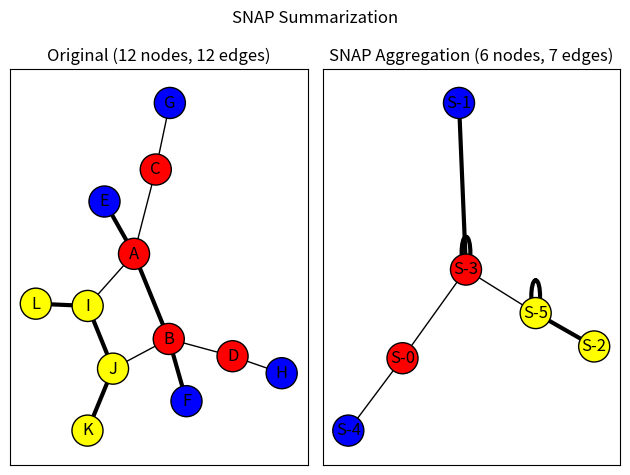

Python code for this plot:
"""
==================
SNAP Graph Summary
==================
An example of summarizing a graph based on node attributes and edge attributes
using the Summarization by Grouping Nodes on Attributes and Pairwise
edges (SNAP) algorithm (not to be confused with the Stanford Network
Analysis Project).  The algorithm groups nodes by their unique
combinations of node attribute values and edge types with other groups
of nodes to produce a summary graph.  The summary graph can then be used to
infer how nodes with different attributes values relate to other nodes in the
graph.
"""

import networkx as nx
import matplotlib.pyplot as plt


nodes = {
    "A": {"color": "Red"},
    "B": {"color": "Red"},
    "C": {"color": "Red"},
    "D": {"color": "Red"},
    "E": {"color": "Blue"},
    "F": {"color": "Blue"},
    "G": {"color": "Blue"},
    "H": {"color": "Blue"},
    "I": {"color": "Yellow"},
    "J": {"color": "Yellow"},
    "K": {"color": "Yellow"},
    "L": {"color": "Yellow"},
}
edges = [
    ("A", "B", "Strong"),
    ("A", "C", "Weak"),
    ("A", "E", "Strong"),
    ("A", "I", "Weak"),
    ("B", "D", "Weak"),
    ("B", "J", "Weak"),
    ("B", "F", "Strong"),
    ("C", "G", "Weak"),
    ("D", "H", "Weak"),
    ("I", "J", "Strong"),
    ("J", "K", "Strong"),
    ("I", "L", "Strong"),
]
original_graph = nx.Graph()
original_graph.add_nodes_from(n for n in nodes.items())
original_graph.add_edges_from((u, v, {"type": label}) for u, v, label in edges)


plt.suptitle("SNAP Summarization")

base_options = {"with_labels": True, "edgecolors": "black", "node_size": 500}

ax1 = plt.subplot(1, 2, 1)
plt.title(
    "Original (%s nodes, %s edges)"
    % (original_graph.number_of_nodes(), original_graph.number_of_edges())
)
pos = nx.spring_layout(original_graph, seed=7482934)
node_colors = [d["color"] for _, d in original_graph.nodes(data=True)]

edge_type_visual_weight_lookup = {"Weak": 1.0, "Strong": 3.0}
edge_weights = [
    edge_type_visual_weight_lookup[d["type"]]
    for _, _, d in original_graph.edges(data=True)
]

nx.draw_networkx(
    original_graph, pos=pos, node_color=node_colors, width=edge_weights, **base_options
)

node_attributes = ("color",)
edge_attributes = ("type",)
summary_graph = nx.snap_aggregation(
    original_graph, node_attributes, edge_attributes, prefix="S-"
)

plt.subplot(1, 2, 2)

plt.title(
    "SNAP Aggregation (%s nodes, %s edges)"
    % (summary_graph.number_of_nodes(), summary_graph.number_of_edges())
)
summary_pos = nx.spring_layout(summary_graph, seed=8375428)
node_colors = []
for node in summary_graph:
    color = summary_graph.nodes[node]["color"]
    node_colors.append(color)

edge_weights = []
for edge in summary_graph.edges():
    edge_types = summary_graph.get_edge_data(*edge)["types"]
    edge_weight = 0.0
    for edge_type in edge_types:
        edge_weight += edge_type_visual_weight_lookup[edge_type["type"]]
    edge_weights.append(edge_weight)

nx.draw_networkx(
    summary_graph,
    pos=summary_pos,
    node_color=node_colors,
    width=edge_weights,
    **base_options,
)

plt.tight_layout()
plt.show()
